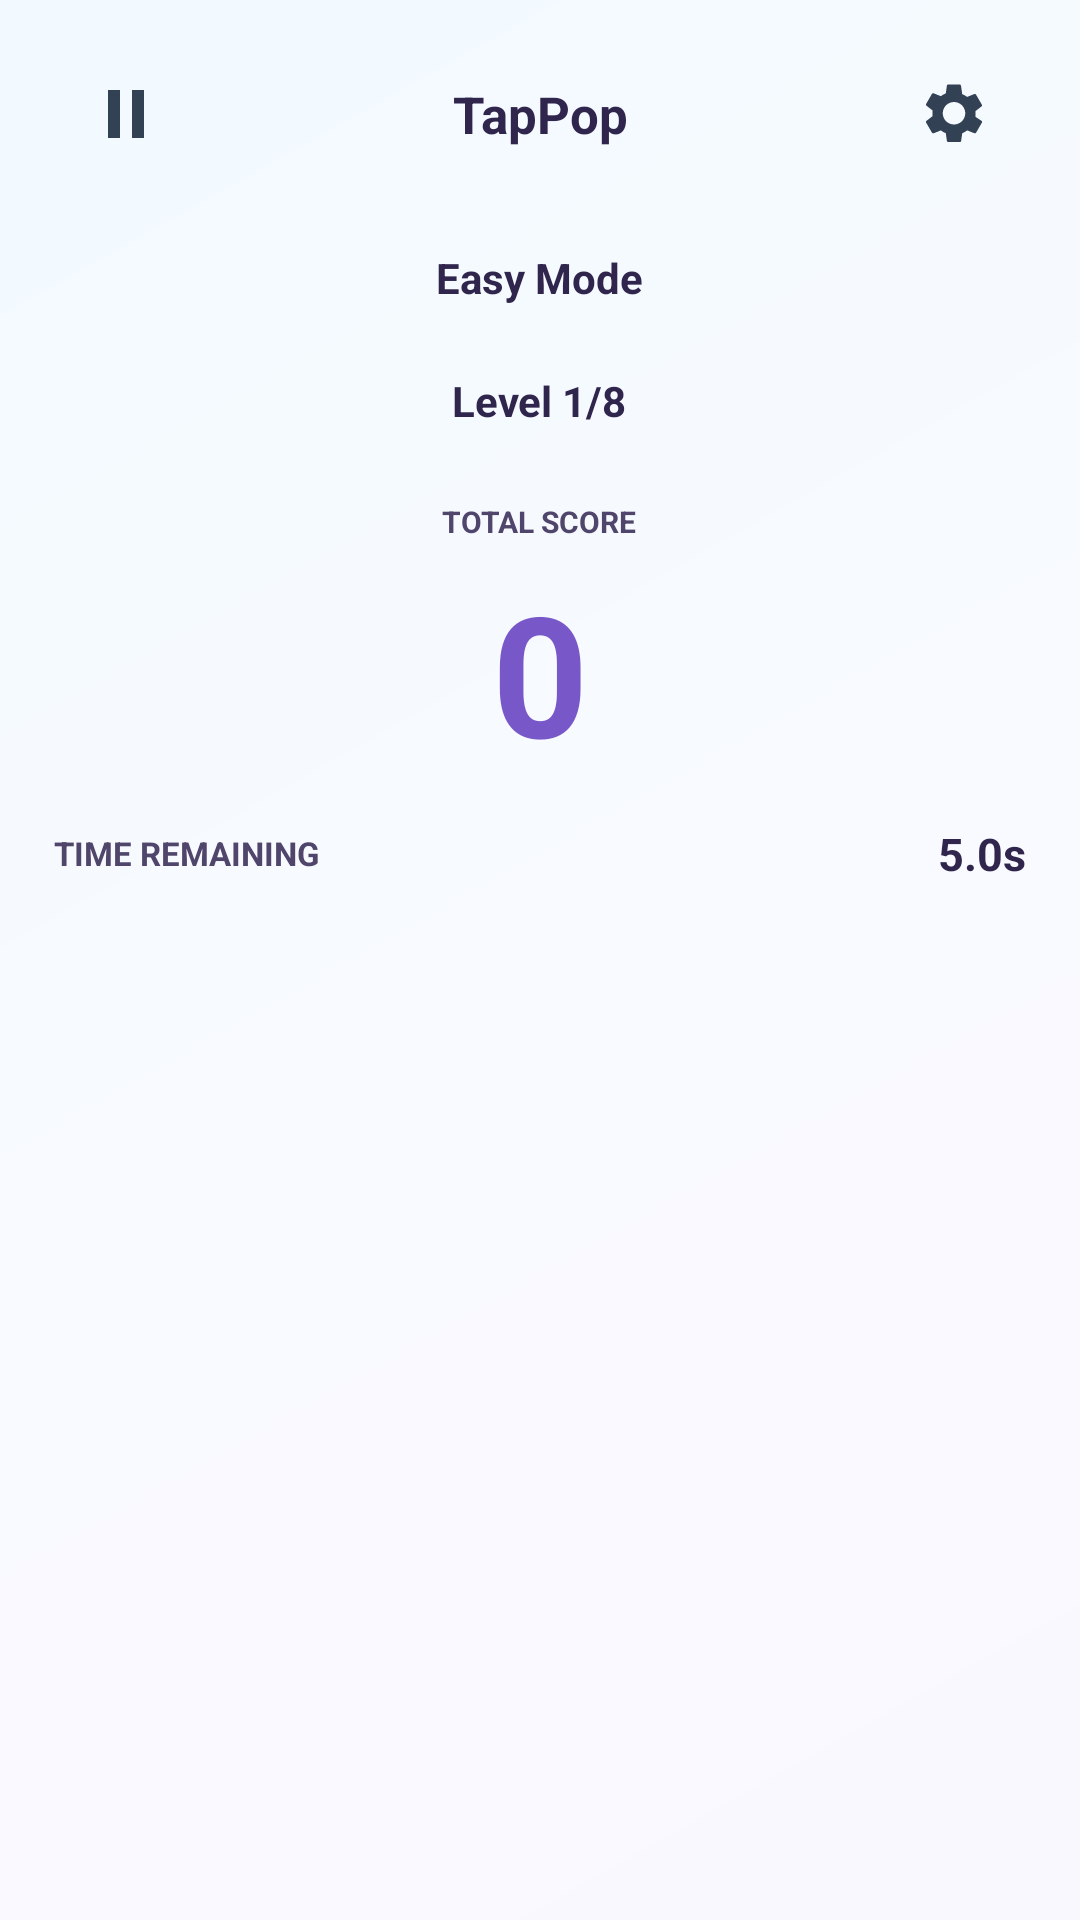

Write the Android layout XML for this screen, with the resource values it uses.
<!-- AndroidManifest.xml: application theme Theme.P1Kang_Kah_Yi2302786 -->
<!-- res/layout/activity_main.xml -->
<?xml version="1.0" encoding="utf-8"?>
<FrameLayout xmlns:android="http://schemas.android.com/apk/res/android"
    android:layout_width="match_parent"
    android:layout_height="match_parent"
    android:background="@drawable/bg_game_gradient">

    
    <LinearLayout
        android:layout_width="match_parent"
        android:layout_height="match_parent"
        android:orientation="vertical"
        android:paddingStart="18dp"
        android:paddingEnd="18dp"
        android:paddingTop="12dp"
        android:paddingBottom="14dp">

        <LinearLayout
            android:layout_width="match_parent"
            android:layout_height="52dp"
            android:orientation="horizontal"
            android:gravity="center_vertical">

            <ImageButton
                android:id="@+id/pauseButton"
                android:layout_width="48dp"
                android:layout_height="48dp"
                android:src="@drawable/ic_pause"
                android:contentDescription="Pause game"
                android:background="@android:color/transparent" />

            <TextView
                android:layout_width="0dp"
                android:layout_height="wrap_content"
                android:layout_weight="1"
                android:gravity="center"
                android:text="@string/tappop_name"
                android:textSize="17sp"
                android:textStyle="bold"
                android:textColor="#30264D" />

            <ImageButton
                android:id="@+id/settingsButton"
                android:layout_width="48dp"
                android:layout_height="48dp"
                android:src="@drawable/ic_settings"
                android:contentDescription="Game settings"
                android:background="@android:color/transparent" />
        </LinearLayout>

        <TextView
            android:id="@+id/modeText"
            android:layout_width="wrap_content"
            android:layout_height="wrap_content"
            android:layout_gravity="center_horizontal"
            android:layout_marginTop="12dp"
            android:paddingStart="18dp"
            android:paddingEnd="18dp"
            android:paddingTop="7dp"
            android:paddingBottom="7dp"
            android:text="Easy Mode"
            android:textSize="14sp"
            android:textStyle="bold"
            android:textColor="#30264D" />

        
        <TextView
            android:id="@+id/levelText"
            android:layout_width="wrap_content"
            android:layout_height="wrap_content"
            android:layout_gravity="center_horizontal"
            android:layout_marginTop="8dp"
            android:paddingStart="19dp"
            android:paddingEnd="19dp"
            android:paddingTop="7dp"
            android:paddingBottom="7dp"
            android:text="Level 1/8"
            android:textSize="14sp"
            android:textStyle="bold"
            android:textColor="#30264D" />

        <TextView
            android:id="@+id/scoreLabel"
            android:layout_width="wrap_content"
            android:layout_height="wrap_content"
            android:layout_gravity="center_horizontal"
            android:layout_marginTop="12dp"
            android:paddingStart="13dp"
            android:paddingEnd="13dp"
            android:paddingTop="5dp"
            android:paddingBottom="5dp"
            android:text="TOTAL SCORE"
            android:textSize="10sp"
            android:textStyle="bold"
            android:textColor="#50456B" />

        <TextView
            android:id="@+id/scoreText"
            android:layout_width="match_parent"
            android:layout_height="wrap_content"
            android:layout_marginTop="1dp"
            android:gravity="center"
            android:text="0"
            android:textSize="56sp"
            android:textStyle="bold"
            android:textColor="#7858C8" />

        <LinearLayout
            android:layout_width="match_parent"
            android:layout_height="wrap_content"
            android:layout_marginTop="13dp"
            android:orientation="horizontal"
            android:gravity="center_vertical">

            <TextView
                android:layout_width="0dp"
                android:layout_height="wrap_content"
                android:layout_weight="1"
                android:text="TIME REMAINING"
                android:textSize="11sp"
                android:textStyle="bold"
                android:textColor="#50456B" />

            <TextView
                android:id="@+id/timerText"
                android:layout_width="wrap_content"
                android:layout_height="wrap_content"
                android:text="5.0s"
                android:textSize="15sp"
                android:textStyle="bold"
                android:textColor="#30264D" />
        </LinearLayout>

        <FrameLayout
            android:id="@+id/timerTrack"
            android:layout_width="match_parent"
            android:layout_height="11dp"
            android:layout_marginTop="9dp">

            <View
                android:id="@+id/timerFill"
                android:layout_width="match_parent"
                android:layout_height="match_parent" />
        </FrameLayout>

        
        <FrameLayout
            android:id="@+id/boardContainer"
            android:layout_width="match_parent"
            android:layout_height="0dp"
            android:layout_weight="1"
            android:layout_marginTop="8dp"
            android:background="@android:color/transparent">

            <GridLayout
                android:id="@+id/gameGrid"
                android:layout_width="wrap_content"
                android:layout_height="wrap_content"
                android:layout_gravity="center"
                android:alignmentMode="alignMargins"
                android:useDefaultMargins="false" />
        </FrameLayout>
    </LinearLayout>

    
    <FrameLayout
        android:id="@+id/introOverlay"
        android:layout_width="match_parent"
        android:layout_height="match_parent"
        android:background="#A6F8F6FF"
        android:clickable="true"
        android:focusable="true"
        android:visibility="gone">

        <LinearLayout
            android:layout_width="match_parent"
            android:layout_height="wrap_content"
            android:layout_gravity="center"
            android:orientation="vertical"
            android:gravity="center"
            android:padding="20dp">

            <TextView
                android:id="@+id/introTitle"
                android:layout_width="match_parent"
                android:layout_height="wrap_content"
                android:gravity="center"
                android:text="ARE YOU READY!"
                android:textStyle="bold"
                android:textSize="23sp"
                android:textColor="#30264D" />

            <TextView
                android:id="@+id/introNumber"
                android:layout_width="match_parent"
                android:layout_height="wrap_content"
                android:gravity="center"
                android:layout_marginTop="8dp"
                android:text="READY"
                android:textStyle="bold"
                android:textSize="76sp"
                android:textColor="#7858C8" />

            <TextView
                android:id="@+id/introHint"
                android:layout_width="match_parent"
                android:layout_height="wrap_content"
                android:gravity="center"
                android:layout_marginTop="6dp"
                android:text="Focus on the colors"
                android:textSize="13sp"
                android:textColor="#716A8E" />
        </LinearLayout>
    </FrameLayout>
</FrameLayout>
<!-- resources referenced by this layout -->
<resources>
  <!-- drawable bg_game_gradient (drawable) -->
  <?xml version="1.0" encoding="utf-8"?>
  <shape xmlns:android="http://schemas.android.com/apk/res/android"
      android:shape="rectangle">
      <gradient
          android:angle="135"
          android:startColor="#FAF8FF"
          android:centerColor="#F8FAFF"
          android:endColor="#F2FAFF"
          android:type="linear" />
  </shape>
  <!-- drawable ic_pause (drawable) -->
  <?xml version="1.0" encoding="utf-8"?>
  <vector xmlns:android="http://schemas.android.com/apk/res/android"
      android:width="24dp"
      android:height="24dp"
      android:viewportWidth="24"
      android:viewportHeight="24">
      <path android:fillColor="#334155"
          android:pathData="M6,4h4v16H6zM14,4h4v16h-4z" />
  </vector>
  <!-- drawable ic_settings (drawable) -->
  <?xml version="1.0" encoding="utf-8"?>
  <vector xmlns:android="http://schemas.android.com/apk/res/android"
      android:width="24dp"
      android:height="24dp"
      android:viewportWidth="24"
      android:viewportHeight="24">
      <path android:fillColor="#334155"
          android:pathData="M19.14,12.94c0.04,-0.3 0.06,-0.61 0.06,-0.94s-0.02,-0.64 -0.07,-0.94l2.03,-1.58c0.18,-0.14 0.23,-0.4 0.12,-0.6l-1.92,-3.32c-0.12,-0.21 -0.37,-0.29 -0.59,-0.22l-2.39,0.96c-0.5,-0.38 -1.04,-0.7 -1.65,-0.94l-0.36,-2.54C14.34,2.34 14.13,2.16 13.9,2.16h-3.8c-0.23,0 -0.44,0.18 -0.48,0.42L9.26,5.12c-0.61,0.24 -1.16,0.56 -1.65,0.94l-2.39,-0.96c-0.22,-0.08 -0.47,0.01 -0.59,0.22L2.71,8.64c-0.12,0.2 -0.07,0.46 0.12,0.6l2.03,1.58C4.82,11.12 4.8,11.43 4.8,11.76s0.02,0.64 0.07,0.94l-2.03,1.58c-0.19,0.14 -0.24,0.4 -0.12,0.6l1.92,3.32c0.12,0.21 0.37,0.29 0.59,0.22l2.39,-0.96c0.5,0.38 1.04,0.7 1.65,0.94l0.36,2.54c0.04,0.24 0.25,0.42 0.48,0.42h3.8c0.23,0 0.44,-0.18 0.48,-0.42l0.36,-2.54c0.61,-0.24 1.16,-0.56 1.65,-0.94l2.39,0.96c0.22,0.08 0.47,-0.01 0.59,-0.22l1.92,-3.32c0.12,-0.2 0.07,-0.46 -0.12,-0.6zM12,15.5c-2.07,0 -3.75,-1.68 -3.75,-3.75S9.93,8 12,8s3.75,1.68 3.75,3.75S14.07,15.5 12,15.5z" />
  </vector>
  <string name="tappop_name">TapPop</string>
  <style name="Theme.P1Kang_Kah_Yi2302786" parent="Base.Theme.P1Kang_Kah_Yi2302786" />
  <style name="Base.Theme.P1Kang_Kah_Yi2302786" parent="Theme.Material3.DayNight.NoActionBar">
          
          
      </style>
</resources>
